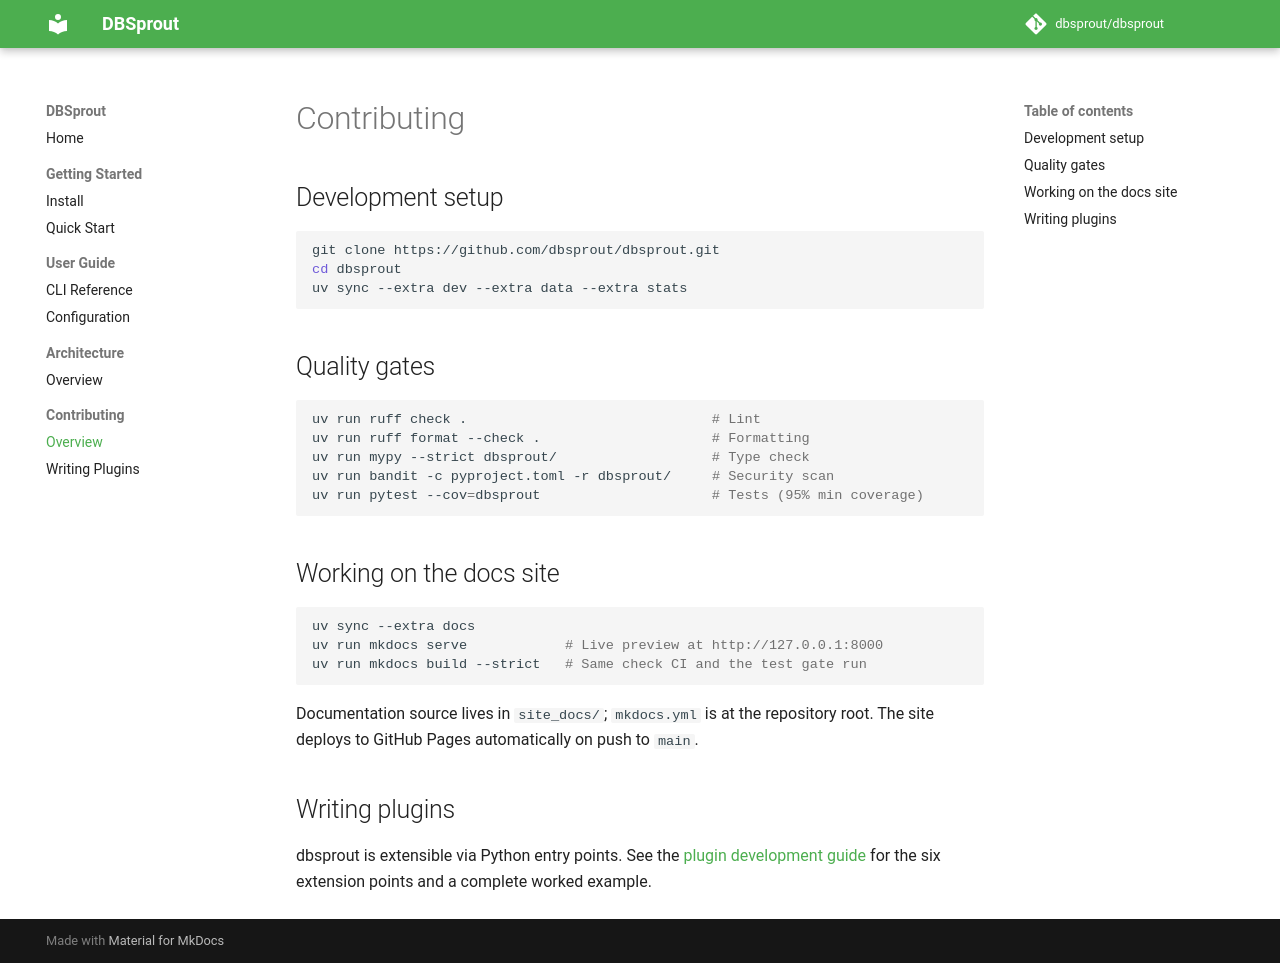

repository: dbsprout/dbsprout · page: contributing/index.html · generator: mkdocs

# Contributing

## Development setup

```bash
git clone https://github.com/dbsprout/dbsprout.git
cd dbsprout
uv sync --extra dev --extra data --extra stats
```

## Quality gates

```bash
uv run ruff check .                              # Lint
uv run ruff format --check .                     # Formatting
uv run mypy --strict dbsprout/                   # Type check
uv run bandit -c pyproject.toml -r dbsprout/     # Security scan
uv run pytest --cov=dbsprout                     # Tests (95% min coverage)
```

## Working on the docs site

```bash
uv sync --extra docs
uv run mkdocs serve            # Live preview at http://127.0.0.1:8000
uv run mkdocs build --strict   # Same check CI and the test gate run
```

Documentation source lives in `site_docs/`; `mkdocs.yml` is at the
repository root. The site deploys to GitHub Pages automatically on push to
`main`.

## Writing plugins

dbsprout is extensible via Python entry points. See the
[plugin development guide](contributing/plugins.md) for the six
extension points and a complete worked example.
